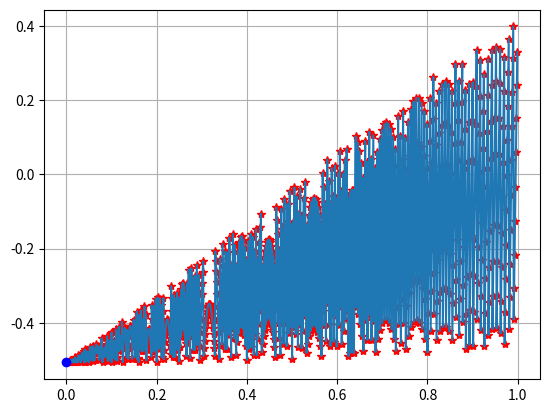

This figure's Python source:
import matplotlib.pyplot as plt
import numpy as np
import scipy.integrate as integrate

# %%
# target function is:

def integrant(x):
    # return x**2 + 4*x + 5
    return np.cos(x)


def my_integration(integrant, dx):
    #dx = 0.3
    x = np.arange(0, 100, dx)
    y = integrant(x)

    total_area = 0
    slice_area_list = []

    for idx, content in enumerate(x):
        y_content = integrant(content)
        slice_area = y_content * dx
        slice_area_list.append(slice_area)
        total_area = total_area + slice_area

    total_area1 = np.array(slice_area_list).sum()
    return total_area


def my_integration_1(integrant, dx):
    #dx = 0.3
    x = np.arange(0, 100, dx)
    y = x**2 + 4*x + 5

    total_area = 0
    slice_area_list = []

    for idx, content in enumerate(x):
        x_k_next = content + dx
        y_content = integrant(x_k_next)
        slice_area = y_content * dx
        slice_area_list.append(slice_area)
        total_area = total_area + slice_area

    total_area1 = np.array(slice_area_list).sum()
    return total_area


def my_integration_2(integrant, dx):
    #dx = 0.01
    x = np.arange(0, 100, dx)
    y = x**2 + 4*x + 5

    total_area = 0
    slice_area_list = []

    for idx, content in enumerate(x):
        x_k_next = content + dx
        x_k = content
        y_content = (integrant(x_k_next) + integrant(x_k))/2
        slice_area = y_content * dx
        slice_area_list.append(slice_area)
        total_area = total_area + slice_area

    total_area1 = np.array(slice_area_list).sum()
    return total_area


# %%
integration_by_scipy = integrate.quad(integrant, 0, 100)

dx_list = np.arange(0.001, 1, 0.001)
integration_results_list = []

for idx, content in enumerate(dx_list):
    integration_results = my_integration_2(integrant, content)
    integration_results_list.append(integration_results)

# plt.figure()
print(integration_by_scipy[0], integration_results_list[0])
print("the difference between these two results are:",
      integration_by_scipy[0]-integration_results_list[0])
plt.plot(dx_list, integration_results_list, "r*")
plt.plot(dx_list, integration_results_list)
plt.plot(0, integration_by_scipy[0], "bo")
plt.grid(True)
